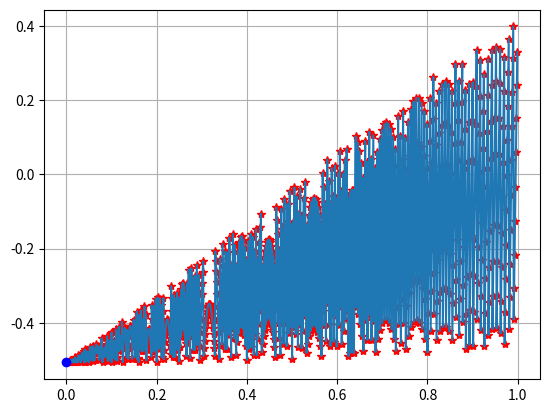

This figure's Python source:
import matplotlib.pyplot as plt
import numpy as np
import scipy.integrate as integrate

# %%
# target function is:

def integrant(x):
    # return x**2 + 4*x + 5
    return np.cos(x)


def my_integration(integrant, dx):
    #dx = 0.3
    x = np.arange(0, 100, dx)
    y = integrant(x)

    total_area = 0
    slice_area_list = []

    for idx, content in enumerate(x):
        y_content = integrant(content)
        slice_area = y_content * dx
        slice_area_list.append(slice_area)
        total_area = total_area + slice_area

    total_area1 = np.array(slice_area_list).sum()
    return total_area


def my_integration_1(integrant, dx):
    #dx = 0.3
    x = np.arange(0, 100, dx)
    y = x**2 + 4*x + 5

    total_area = 0
    slice_area_list = []

    for idx, content in enumerate(x):
        x_k_next = content + dx
        y_content = integrant(x_k_next)
        slice_area = y_content * dx
        slice_area_list.append(slice_area)
        total_area = total_area + slice_area

    total_area1 = np.array(slice_area_list).sum()
    return total_area


def my_integration_2(integrant, dx):
    #dx = 0.01
    x = np.arange(0, 100, dx)
    y = x**2 + 4*x + 5

    total_area = 0
    slice_area_list = []

    for idx, content in enumerate(x):
        x_k_next = content + dx
        x_k = content
        y_content = (integrant(x_k_next) + integrant(x_k))/2
        slice_area = y_content * dx
        slice_area_list.append(slice_area)
        total_area = total_area + slice_area

    total_area1 = np.array(slice_area_list).sum()
    return total_area


# %%
integration_by_scipy = integrate.quad(integrant, 0, 100)

dx_list = np.arange(0.001, 1, 0.001)
integration_results_list = []

for idx, content in enumerate(dx_list):
    integration_results = my_integration_2(integrant, content)
    integration_results_list.append(integration_results)

# plt.figure()
print(integration_by_scipy[0], integration_results_list[0])
print("the difference between these two results are:",
      integration_by_scipy[0]-integration_results_list[0])
plt.plot(dx_list, integration_results_list, "r*")
plt.plot(dx_list, integration_results_list)
plt.plot(0, integration_by_scipy[0], "bo")
plt.grid(True)
